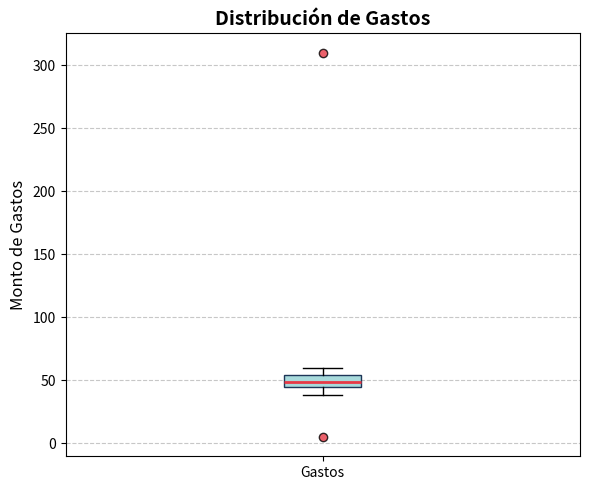

This chart was generated by the following Python code:
import matplotlib.pyplot as plt

# Datos
gastos = [
    45, 52, 38, 60, 48,
    55, 42, 50, 58, 47,
    5, 53, 310, 44, 49
]

# Configuración de la gráfica
plt.figure(figsize=(6, 5))
plt.boxplot(
    gastos, 
    patch_artist=True,  # Permite rellenar con color
    boxprops=dict(facecolor='#a8dadc', color='#1d3557'),
    medianprops=dict(color='#e63946', linewidth=2),
    flierprops=dict(marker='o', markerfacecolor='#e63946', alpha=0.8)
)

# Títulos y etiquetas
plt.title("Distribución de Gastos", fontsize=14, fontweight='bold')
plt.ylabel("Monto de Gastos", fontsize=12)
plt.xticks([1], ['Gastos'])
plt.grid(axis='y', linestyle='--', alpha=0.7)

plt.tight_layout()
plt.show()
